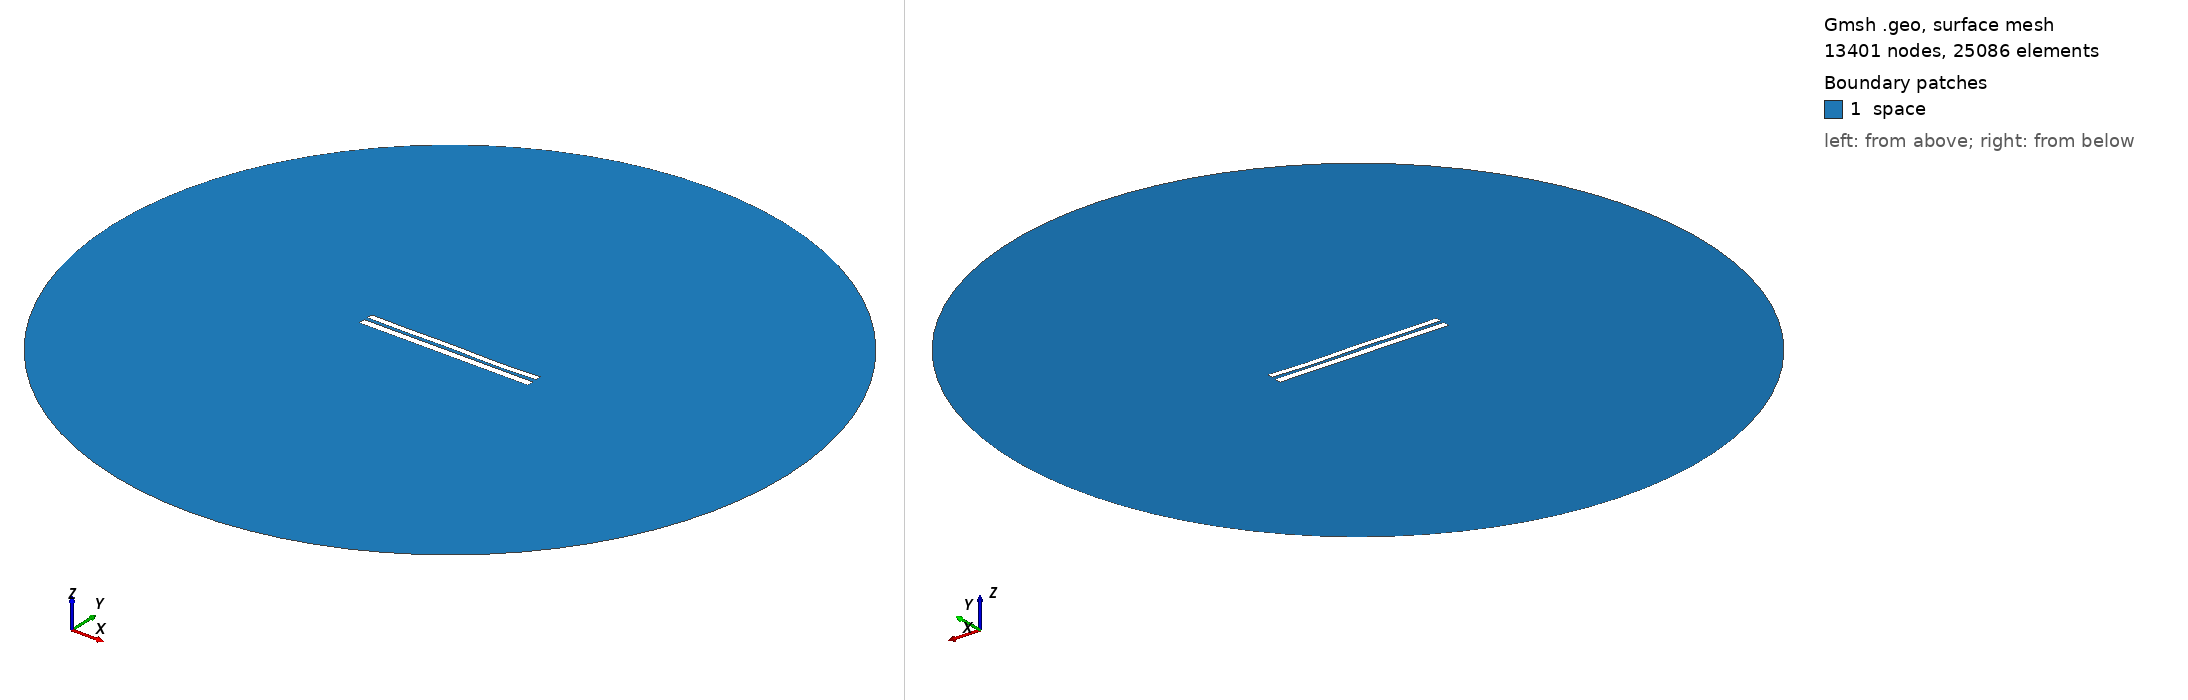

Gmsh geometry script, surface-meshed: 13401 nodes, 25086 surface elements. Boundary patches (legend numbers): 1 space. Left view from above one corner, right view from below the opposite corner. Legend entries are the model's physical surfaces. The drawing asked Gmsh for element sizes between 1% and 20% of the model's largest extent; the script's own settings can give other sizes.

=== 7541.geo (drawn) ===
//---------------------------------------
// Geometry kernel
//---------------------------------------

SetFactory("OpenCASCADE");



//---------------------------------------
// Parameters of the geometry
//---------------------------------------

// Overetch of the upper plate
overetch = 0.25;

// Distance between the plates
distance = 2.0;

// Discretization over the x axis (for the deformation)
nx = 50; 

// Length of the plate
L = 100 - overetch; 

// Number of modes
n = 4; 

// 1st mode coefficient
coeff(1) = -0.15;
beta(1) = 0.596864 * 3.1415926535 / L;

// 2nd mode coefficient
coeff(2) = -0.075;
beta(2) = 1.49418 * 3.1415926535 / L;

// 3rd mode coefficient
coeff(3) = 0.07499999999999998;
beta(3) = 2.50025 * 3.1415926535 / L;

// 4th mode coefficient
coeff(4) = -0.15;
beta(4) = 3.49999 * 3.1415926535 / L;



//---------------------------------------
// Upper plate (deformed rectangle)
//---------------------------------------

// Coordiantes of the upper plate
xmin = -50;
xmax = 50 - overetch;

// Height of the upper plate
yheight = 4 - 2 * overetch;

// Indexes of the points
UpperID[] = {};
LowerID[] = {};
LeftID[] = {};
RightID[] = {};

// Point index
p = 1;

// Horizontal edges
For i In {1:nx}
    x = xmin + (i-1)*(xmax - xmin)/(nx-1);

    y_bottom = distance / 2 + overetch;
    For j In {1:n}
        C = (Cosh(beta(j)*L) + Cos(beta(j)*L)) / (Sinh(beta(j)*L) + Sin(beta(j)*L));
        y_bottom  = y_bottom + coeff(j) * (Cosh(beta(j)*(x+50)) - Cos(beta(j)*(x+50)) - C * (Sinh(beta(j)*(x+50)) - Sin(beta(j)*(x+50))));
    EndFor

    y_top = y_bottom + yheight;

    Point(p) = {x, y_top, 0, 1.0};
    UpperID[i] = p;
    p = p + 1;

    Point(p) = {x, y_bottom, 0, 1.0};
    LowerID[i] = p;
    p = p + 1;
EndFor

// Create point lists
UpperPts[] = {}; LowerPts[] = {};
For i In {1:nx}
  UpperPts[] += {UpperID[i]};
  LowerPts[] += {LowerID[i]};
EndFor

// Build splines
Spline(1) = {UpperPts[]};
Spline(2) = {LowerPts[]};
Line(3) = {LowerPts[nx-1], UpperPts[nx-1]};
Line(4) = {LowerPts[0], UpperPts[0]};

// Build the plane surface
Curve Loop(1) = {2, 3, -1, -4};
Plane Surface(1) = {1};



//---------------------------------------
// Lower plate (rectangle)
//---------------------------------------

// Vertices
Point(1001) = {-50, -1, 0, 1.0};
Point(1002) = { 50, -1, 0, 1.0};
Point(1003) = { 50,  -5, 0, 1.0};
Point(1004) = {-50,  -5, 0, 1.0};

// Edges
Line(5) = {1001, 1002};
Line(6) = {1002, 1003};
Line(7) = {1003, 1004};
Line(8) = {1004, 1001};

// Plane surface
Line Loop(2) = {5, 6, 7, 8};
Plane Surface(2) = {2}; 



//---------------------------------------
// Outer (fictious) boundary
//---------------------------------------

// Points
Point(1005) = {0, 0, 0};       // Center
Point(1006) = {200, 0, 0};     // Start point
Point(1007) = {0, 200, 0};     // 90 degrees
Point(1008) = {-200, 0, 0};    // 180 degrees
Point(1009) = {0, -200, 0};    // 270 degrees

// Circle arcs (each needs start, center, end)
Circle(9) = {1006, 1005, 1007};
Circle(10) = {1007, 1005, 1008};
Circle(11) = {1008, 1005, 1009};
Circle(12) = {1009, 1005, 1006};

// Plane surface for the entire domain
Curve Loop(3) = {9, 10, 11, 12};
Surface(3) = {3};

// Subtract the plates from the whole domain to obtain the actual domain where we want to solve the equations
BooleanDifference{ Surface{3}; Delete; }{ Surface{1}; Surface{2}; Delete; }




//---------------------------------------
// Transfinite Lines/Curves
//---------------------------------------

// Set the number of points on the boundaries
r = 7;

// Plates
Transfinite Curve {1, 2} = 50*r Using Progression 1;
Transfinite Curve {3, 4} = 2*r Using Progression 1;
Transfinite Line {5, 7} = 50*r Using Progression 1;
Transfinite Line {6, 8} = 2*r Using Progression 1;

// Outer boundary
Transfinite Line {9, 10, 11, 12} = 20 Using Progression 1;



//---------------------------------------
// Physical groups
//---------------------------------------                

// Physical curves (boundaries)
Physical Line("force_segment", 10) = {2};
Physical Line("upper_plate", 11) = {1, 3, 4};
Physical Line("lower_plate", 12) = {5, 6, 7, 8};
Physical Line("boundary", 20) = {9, 10, 11, 12};

// Physical Surfaces
Physical Surface("space", 30) = {3};



//---------------------------------------
// 6. Generate the Mesh
//---------------------------------------

// 2D mesh generation
Mesh 2;
